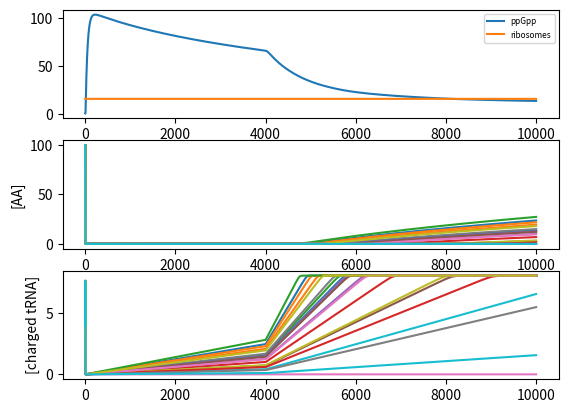

Here is the Python script that generated this plot:
'''
Recapitulating model in Bosdriesz 2015 FEBS paper
Uses ppGpp kinetics to model up/down shifts
'''

from __future__ import division

from matplotlib import pyplot as plt
from scipy.integrate import odeint
import numpy as np

n_aa = 20
frac_ribosomes = 0.5
rho = 1/20

# Constants from paper
## amino acids, TODO - values for each AA
kn = 0.2 * np.random.lognormal(np.log(1), 0.2, 20)  # AA production rate, from text under S4 equations and mathematica file
mi = 1/20  # AA fraction
KI = 100  # uM - inhibition constant for synthesis

## tRNA synthetases, TODO - values for each synthetase
kS = 100  # 1/s - kcat for synthetase
Stot = 1  # uM - synthetase conc
KMa = 100  # uM - Michaelis constant for synthetases for AA
KMt = 1  # uM - Michaelis constant for synthetases for uncharged tRNA

## ribosome, TODO - adjust f for each AA
krib = 20  # 1/s - protein elongation rate
f = 1/20  # protein composition per AA
kta = 1  # uM - charged tRNA-ribosome dissociation constant
kt = 500  # uM - uncharged tRNA-ribosome dissociation constant

## ppGpp
kRelA = 75  # 1/s - RelA ppGpp synthesis
RelAtot = 1/15  # uM - RelA conc
KDRelA = 0.26  # uM - uncharged tRNA conc for half maximal ppGpp production
vSpoTsyn = 0.001  # uM/s - Spot ppGpp synthesis
kSpoTdeg = np.log(2) / 30  # 1/s - ppGpp half life

## synthesis
Vmaxrrn = 2000  # 1/s - max rrn rate
RNAPf = 1  # uM - free RNAP conc
KMrrn = 20  # uM - Michaelis constant for rrn-promoters
KippGpp = 1  # uM - inhibition constant for rrn promoters

## others
p = 1e6  # uM - protein concentration
Vcell = 2.5e-9  # uL - cell volume
Nav = 6.022e23  # Avogadro's number
Nar = 12307  # AA per ribosome
Nam = 300  # AA per protein
proteinContent = 15e8
rmax = proteinContent / (Vcell * Nav / 1e12) / Nar

# indices for concentrations
aa_indices = range(n_aa)
ta_indices = range(n_aa, 2 * n_aa)
ppgpp_index = ta_indices[-1] + 1
r_index = ppgpp_index + 1


# Equations from the paper
# Note: ti has been changed to tu for uncharged tRNA
def dcdt(c, t):
	# amino acid synthesis shift
	kaa = 0.1
	if t > 4000:
		kaa = 1

	dc = np.zeros_like(c)

	# concentrations
	a = c[aa_indices]
	ta = c[ta_indices]
	ppGpp = c[ppgpp_index]
	r = c[r_index]

	# derived concentrations
	ttot = 0.5 * r  # table S1
	tu = ttot - ta  # eq S3c

	rti = r * rho * tu/kt / (1 + ta/kta + tu/kt)  # eq S6b
	rttot = np.sum(rti)

	# rates
	va = kaa * kn * mi / (1 + a/KI)  # eq S4a, modified from text in paragraph
	vta = kS * Stot * (tu/KMt * a/KMa) / (1 + tu/KMt + a/KMa + tu/KMt*a/KMa)  # eq S4b, adjusted
	vrib = krib * r / (1 + np.sum(f * (kta/ta + tu/kt*kta/ta)))  # eq S4c
	vRelA = kRelA * RelAtot * (rttot / KDRelA) / (1 + rttot/KDRelA)  # eq S9a
	vSpoTdeg = kSpoTdeg * ppGpp  # eq S9c
	vrnn = Vmaxrrn * RNAPf / (KMrrn + RNAPf) / (1 + ppGpp / KippGpp)  # eq S13a
	vr = min(vrnn/(Vcell*Nav), Nar*vrib)  # eq S12

	mu = vrib / p  # eq S2
	# print mu

	# derivatives
	dc[aa_indices] = va - vta  # eq S3a
	dc[ta_indices] = vta - f*vrib  # eq S3b
	dc[ppgpp_index] = vRelA + vSpoTsyn - vSpoTdeg  # eq S8
	dc[r_index] = vr - mu*r  # eq S10
	# dc[rnapf_index] = vcomplete - vrnn

	# import ipdb; ipdb.set_trace()

	return dc

co = np.zeros(2*n_aa + 2)
co[aa_indices] = KI  # aa (100)
co[ta_indices] = 0.1 * frac_ribosomes * rmax  # charged tRNA (~4.063)
co[ppgpp_index] = KippGpp  # ppGpp (1)
co[r_index] = 0.2 * rmax  # ribosome (~16.25)
t = range(10000)

sol = odeint(dcdt, co, t)

# import ipdb; ipdb.set_trace()
# print text
# print 'Final gene number: %s' % (np.dot(tu, sol[-1].reshape(-1,1)))
# print 'Final gene deg rate: %s' % (np.dot(tu, (sol[-1]*kd).reshape(-1,1)))
# print 'Final TU number: %s' % (sol[-1])

# print sol[-1]

plt.subplot(3,1,1)
plt.plot(t, sol[:,ppgpp_index])
plt.plot(t, sol[:,r_index])
plt.legend(['ppGpp', 'ribosomes'], fontsize=6)

plt.subplot(3,1,2)
plt.plot(t, sol[:,aa_indices])
plt.ylabel('[AA]')

plt.subplot(3,1,3)
plt.plot(t, sol[:,ta_indices])
plt.ylabel('[charged tRNA]')
plt.show()

# import ipdb; ipdb.set_trace()